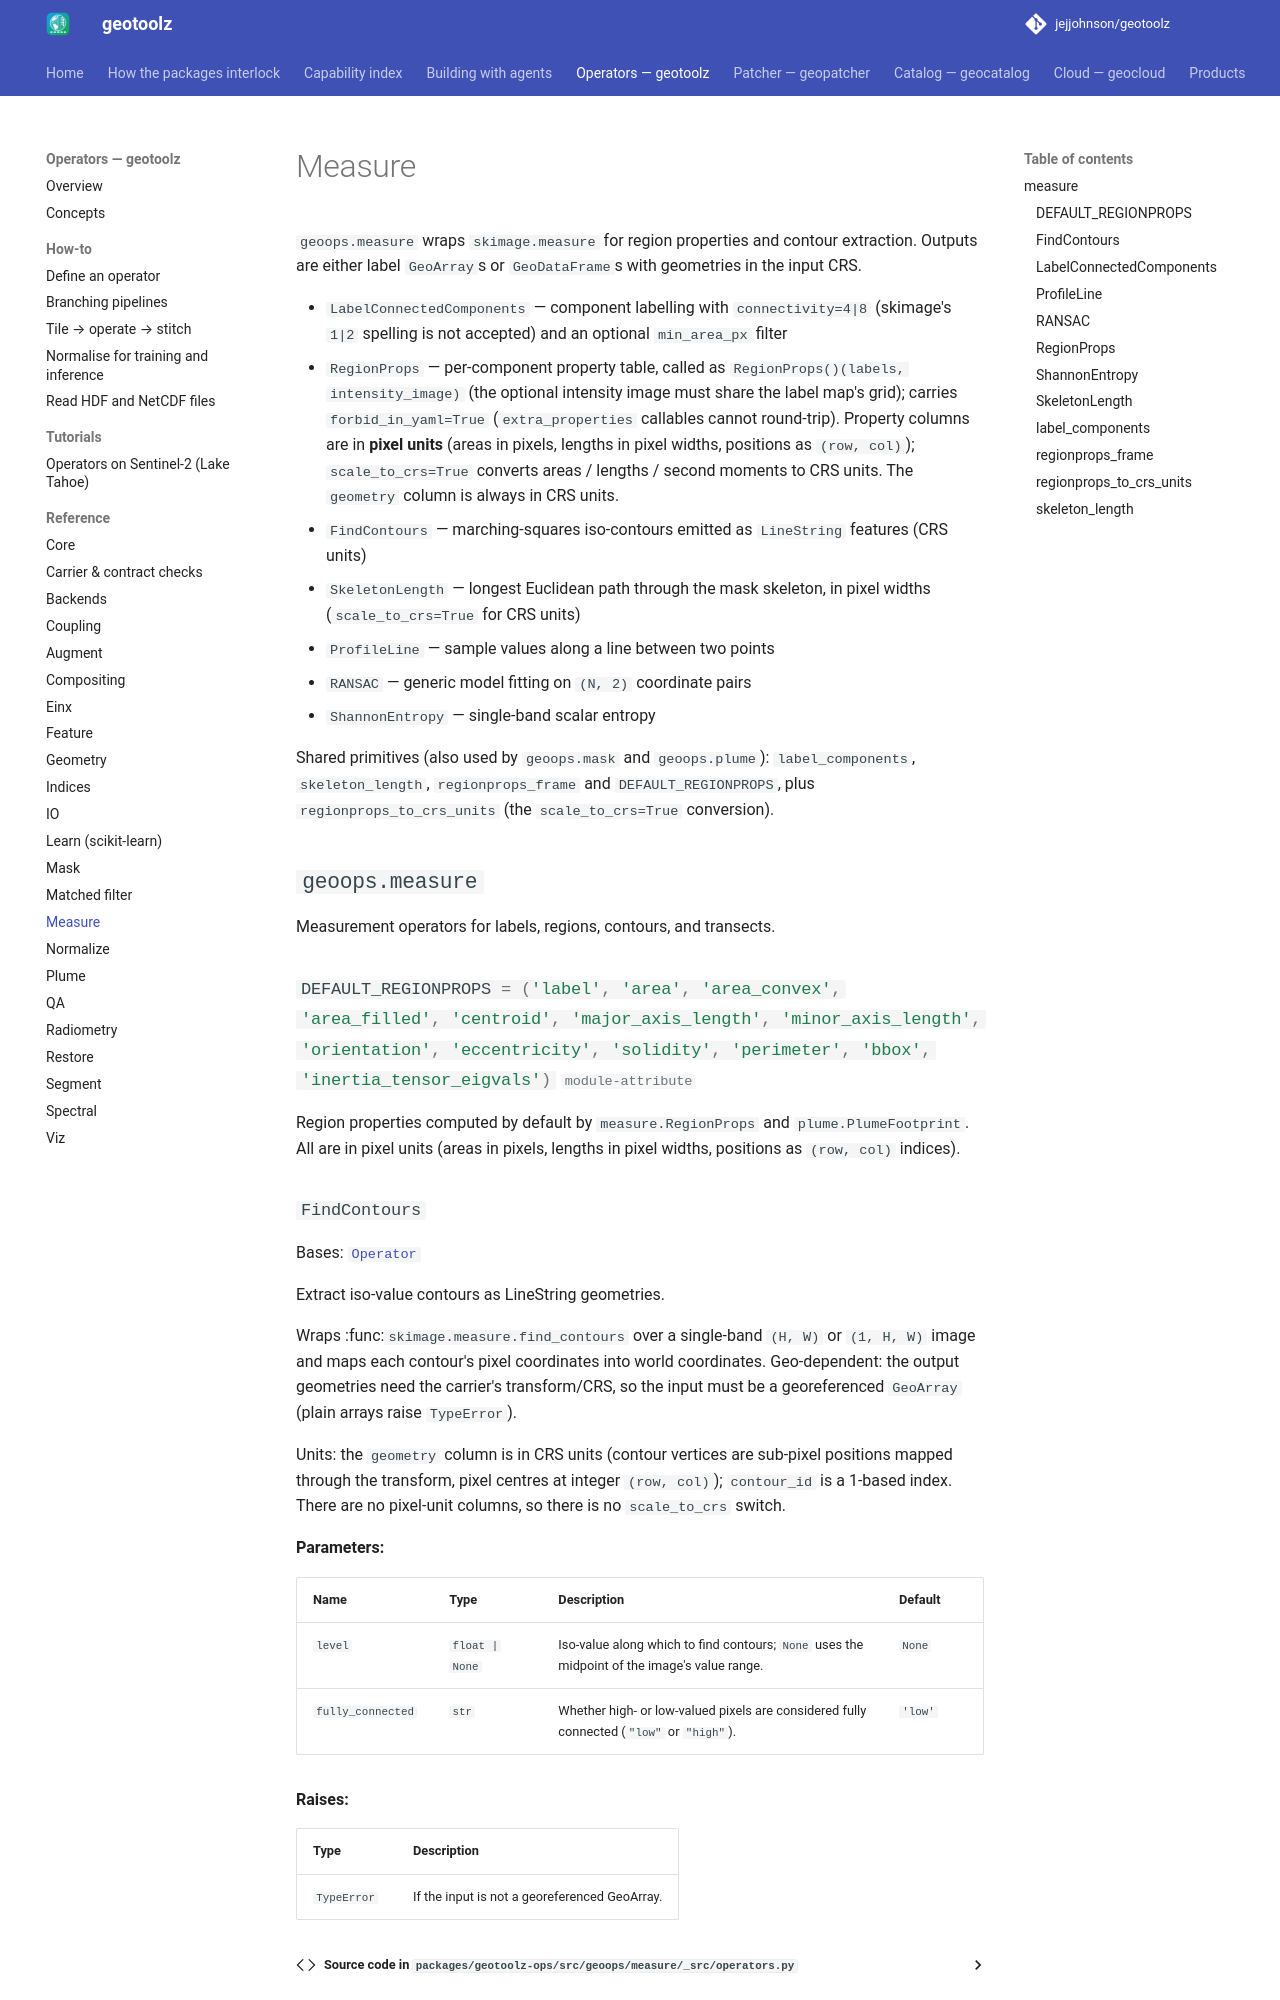

repository: jejjohnson/geotoolz · page: operators/api/measure/index.html · generator: mkdocs

# Measure

`geotoolz.measure` wraps `skimage.measure` for region properties and contour extraction. Outputs are
either label `GeoTensor`s or `GeoDataFrame`s with geometries in the input CRS.

- `LabelConnectedComponents` — component labelling with `connectivity=4|8` (skimage'
